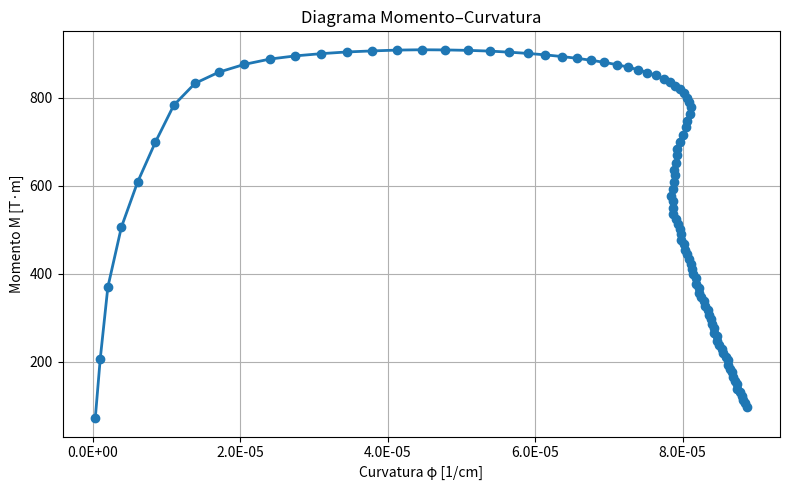

Source code (Python):
# -*- coding: utf-8 -*-
"""Momento-curvatura-V1.ipynb

Automatically generated by Colab.

Original file is located at
    https://colab.research.google.com/<link-removed>
"""

import numpy as np
import pandas as pd
import matplotlib.pyplot as plt
import matplotlib.ticker as ticker

#===============
#PARÁMETROS DE ENTRADA
#==============
fy = 4200
Es = 2.1e6
fc = 250
ecu = 0.003
eo = 0.002
ey = 0.002
N_imp = 490.0
lw = 300

#Disposicion de los aceros de refuerzo
#ubicación de las lineas de acero en centimetros
xj_steel_input = np.array([
    4.9, 20.0, 35.1, 40.1, 60.1, 80.1, 100.1, 120.1, 140.1,
    160.1, 180.1, 200.1, 220.1, 240.1, 260.1, 274.9, 285.0, 295.1
])
#Diametros de las filas de acero en milimetros
diam_1 = np.array([
    18, 18, 18, 10, 10, 10, 10, 10, 10,
    10, 10, 10, 10, 10, 10, 18, 18, 18
])
#Cantidad de aceros por linea
n_1 = np.array([
    3, 2, 3, 2, 2, 2, 2, 2, 2,
    2, 2, 2, 2, 2, 2, 3, 2, 3
])

#Muro T hormigón
#Largos y anchos desde el eje 0 (izquierdo)
x_inicio = np.array([0.0, 40.0, 260.0])
x_fin = np.array([40.0, 260.0, 300.0])
bj = np.array([40.0, 30.0, 40.0])

#============
#ACERO Y HORMIGÓN
#============

#Calcular el area de acero por cada fila o columna de barras
def calcular_columnas_refuerzo(xj_steel, diam_1, n_1, diam_2=None, n_2=None):
    if diam_2 is None:
        diam_2 = np.zeros_like(diam_1)
    if n_2 is None:
        n_2 = np.zeros_like(n_1)
    columnas = []
    for i in range(len(xj_steel)):
        As_i = (np.pi / 4) * ((diam_1[i] / 10)**2 * n_1[i] + (diam_2[i] / 10)**2 * n_2[i])
        columnas.append({
            "xj [cm]": xj_steel[i],
            "φ1 [mm]": diam_1[i],
            "n1": n_1[i],
            "φ2 [mm]": diam_2[i],
            "n2": n_2[i],
            "As [cm²]": As_i
        })
    return columnas

#output para usarlo
columnas_refuerzo = calcular_columnas_refuerzo(xj_steel_input, diam_1, n_1)
xj_steel = np.array([col["xj [cm]"] for col in columnas_refuerzo])
As = np.array([col["As [cm²]"] for col in columnas_refuerzo])

def calcular_bloques_hormigon(x_inicio, x_fin, bj):
    largo = x_fin - x_inicio
    xj = x_inicio + largo / 2
    Aj = largo * bj
    bloques = []
    for i in range(len(x_inicio)):
        bloques.append({
            "x_inicio": x_inicio[i],
            "x_fin": x_fin[i],
            "xj [cm]": xj[i],
            "b [cm]": bj[i],
            "largo [cm]": largo[i],
            "Aj [cm²]": Aj[i]
        })
    Ag = np.sum(Aj)
    return bloques, Ag

#retorna las secciones del muro
bloques, Ag = calcular_bloques_hormigon(x_inicio, x_fin, bj)

#Calculooo
def calcular_Ast(columnas):
    return sum(col["As [cm²]"] for col in columnas)

def calcular_Po(fc, Ag, Ast, fy):
    return (0.85 * fc * (Ag - Ast) + fy * Ast) / 1000

def calcular_phi_Pn_max(fc, Ag, Ast, fy):
    return 0.65 * 0.8 * (0.85 * fc * (Ag - Ast) + fy * Ast) / 1000

def calcular_Pu_max(fc, Ag):
    return 0.35 * fc * Ag / 1000

def calcular_phi(ec, c):
    return ec / c

Ast = calcular_Ast(columnas_refuerzo)
Po = calcular_Po(fc, Ag, Ast, fy)
phi_Pn_max = calcular_phi_Pn_max(fc, Ag, Ast, fy)
Pu_max = calcular_Pu_max(fc, Ag)

#modelo bilineal: lineal hasta ey, luego constante hasta esu, despues esfuerzo cer0
#defini que el alargamiento maximo es 10% TENGO QUE REVISAR SI ES ASI TB PARA HSS (0.06-0.1)
def sigma_acero(es, Es, fy, ey=0.002, esu=0.1):
    if abs(es) <= ey:
        return Es * es #elastico
    elif abs(es) <= esu:
        return fy * np.sign(es) #plastico
    else:
        return 0 #fractura
#fuerzas internas traaccion
def calcular_Tj(xj_steel, As, phi, c):
    Tj = []
    for xj, Asj in zip(xj_steel, As):
        esj = phi * (xj - c)
        fs = sigma_acero(esj, Es, fy)
        T = Asj * fs / 1000
        Tj.append(T)
    return np.array(Tj)

#parabolico hasta eo, constante hasta ecu, lineal hasta ec_max, luego cero
def sigma_hormigon(ec, fc, eo=0.002, ecu=0.003, ec_max=0.008):
    if ec <= 0:
        return 0 #SOLO TRACCION
    elif ec <= eo:
        return fc * (2 * ec / eo - (ec / eo)**2)  #elastica no lineal o parabolica
    elif ec <= ecu:
        return fc #esfuerzo maximo
    elif ec <= ec_max:
        return fc * (1 - 0.85 * (ec - ecu) / (ec_max - ecu)) #disminuye hasta 0
    else:
        return 0 #colapso

#fuerzas internas compresion, ve dentro de qué bloque de muro esta y busca la geometria correspondiente a b
def calcular_Cj(bloques, phi, c, xp, n_fibras=200):
    Cj, Mj = [], []
    dx = lw / n_fibras
    for i in range(n_fibras):
        xj = dx * (i + 0.5)
        bloque = next(b for b in bloques if b["x_inicio"] <= xj <= b["x_fin"])
        Aj_fibra = bloque["b [cm]"] * dx
        eci = 0 if xj > c else -phi * (xj - c)
        fc_i = sigma_hormigon(eci, fc)
        C = Aj_fibra * fc_i / 1000
        M = C * (xp - xj) / 100
        Cj.append(C)
        Mj.append(M)
    return np.array(Cj), np.array(Mj)

#centroide original
def calcular_xp():
    fcAjxj = sum(b["Aj [cm²]"] * b["xj [cm]"] * 0.85 * fc for b in bloques)
    Asfyxj = sum(col["As [cm²]"] * col["xj [cm]"] * fy for col in columnas_refuerzo)
    denom = 0.85 * fc * Ag + Ast * fy
    return (fcAjxj + Asfyxj) / denom

#para c equilibrio con N_imp para cada ec de ec_list encuentra c y calcula el momento CON METODO BISECCION
def encontrar_c_para_ec(ec, xp, tol=0.001, max_iter=100): #AJUSTAR
    c_min, c_max = 0.1, lw
    mejor_phi = None
    mejor_M = None
    min_error = float("inf")
    for _ in range(max_iter):
        c = (c_min + c_max) / 2
        phi = calcular_phi(ec, c)
        Tj = calcular_Tj(xj_steel, As, phi, c)
        Cj, _ = calcular_Cj(bloques, phi, c, xp)
        equilibrio = np.sum(Cj) - np.sum(Tj)
        error = abs(equilibrio - N_imp)
        if error < min_error:
            mejor_phi = phi
            dx = lw / 200 #divido el largo total del muro en 200 fibras para buscar cada valor
            xj_fibra = np.array([dx * (i + 0.5) for i in range(200)])
            Mj_T = -Tj * (xp - xj_steel) / 100
            Mj_C = Cj * (xp - xj_fibra) / 100
            mejor_M = np.sum(Mj_T) + np.sum(Mj_C)
            min_error = error
        if error < tol:
            break
        if equilibrio < N_imp:
            c_min = c
        else:
            c_max = c
    return mejor_phi, mejor_M

#================
# LISTA DE EC Y EJECUCIÓN
#=================
#ec_list  = np.linspace(0, 0.003, 50)
#ec_list = np.array([0.0000001, 0.0001, 0.000293333, 0.000486667, 0.00068, 0.000873333, 0.001066667, 0.00126, 0.001453333, 0.001646667, 0.00184, 0.002033333, 0.002226667, 0.00242, 0.002613333, 0.002806667, 0.003]) #macro usm
#ec_list = np.linspace(0.0001, 0.008, 100)  # hasta 0.8%
ec_list = np.linspace(0.0001, 0.02, 100)

#================
# RESULTADOS
#=================

# Cálculo de resultados para cada deformación εc
xp = calcular_xp()
ec_list = np.linspace(0.0001, 0.02, 100)
resultados = []

for ec in ec_list:
    try:
        phi, Mtotal = encontrar_c_para_ec(ec, xp)
        resultados.append((ec, phi, Mtotal))
    except Exception:
        resultados.append((ec, None, None))


#resultados es una lista de tuplas
df_resultados = pd.DataFrame(resultados, columns=["εc", "Curvatura φ", "Momento M [T·m]"])
df_resultados["Curvatura φ (formato)"] = df_resultados["Curvatura φ"].apply(
    lambda x: f"{float(x):.2E}" if pd.notnull(x) else "")
print(df_resultados[["εc", "Curvatura φ (formato)", "Momento M [T·m]"]])

#eliminar valores nulos grafico
df_validos = df_resultados.dropna(subset=["Curvatura φ", "Momento M [T·m]"])

#=====================
# GRAFICO
#=====================
plt.figure(figsize=(8, 5))
plt.plot(df_validos["Curvatura φ"], df_validos["Momento M [T·m]"], marker='o', linewidth=2)
plt.gca().xaxis.set_major_formatter(ticker.FormatStrFormatter('%.1E'))

plt.xlabel("Curvatura φ [1/cm]")
plt.ylabel("Momento M [T·m]")
plt.title("Diagrama Momento–Curvatura")
plt.grid(True)
plt.tight_layout()
plt.show()

